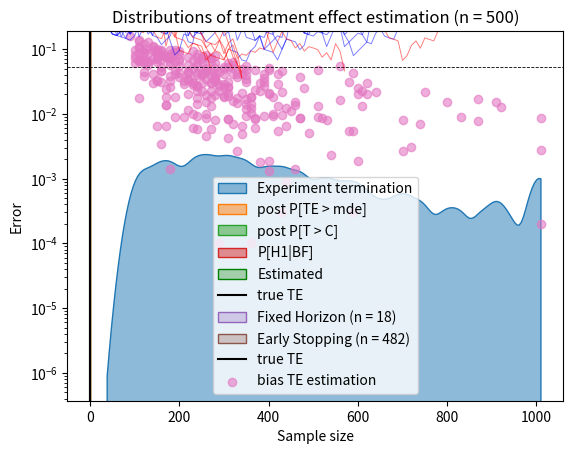

Generate this figure with matplotlib:
import numpy as np
import pandas as pd

import seaborn as sns
import matplotlib.pyplot as plt

import scipy.stats as stats
import random
from datetime import datetime


# Track total runtime
_start_time = datetime.now()


# Define a function to run the code and store the results
def run_code_with_seed(seed):
    # Set the seed for reproducibility
    random.seed(seed)
        
    """
    Part 0: Settings & Hyperparameters
    """
     
    # H0: effect = 0, H1: effect = mde (note, not composite! though still practical for that purpose)
    hypotheses = {"null": 0.6, "alt": 0.65, "mde": 0.05}
    _relative_loss_theshold = 0.05 # Used for loss -> e.g. 0.05 = 5% of prior effect deviation is accepted 
     
    # Define Control & Treatment DGP (Bernoulli distributed)
    C = {"n": 1000, "true_prob": 0.6} 
    T = {"n": 1000, "true_prob": C["true_prob"] + true_effect}
     
    # Define Prior (Beta distributed -> Conjugate)
    prior = {"n": 1000, "weight": 25, "prior_control": 0.6, "prior_treatment": 0.7}
     
    # Early Stopping parameters (criteria in % for intuitive use-cases)
    sequential_testing = True
    early_stopping = {"stopping_criteria_prob": 95, "interim_test_interval": 10}

 
    """
    Part 1: Generate Data
    """ 
    def get_bernoulli_sample(mean, n):
        # Sample bernoulli distribution with relevant metrics
        samples = [1 if random.random() < mean else 0 for _ in range(n)]
        converted = sum(samples)
        mean = converted/n
        
        return samples, converted, mean 
 
    C["sample"], C["converted"], C["sample_conversion_rate"] = get_bernoulli_sample(mean = C["true_prob"], n = C["n"])
    T["sample"], T["converted"], T["sample_conversion_rate"] = get_bernoulli_sample(mean = T["true_prob"], n = T["n"])
 
    """
    Part 2: Log Likelihoods 
    """
    # Log is important, to prevent "float division by zero" as data dimensions increase and likelihoods converge to 0
 
    def bernoulli_log_likelihood(hypothesis, outcomes):
        log_likelihood = 0.0
        for y in outcomes:
            if y == 1:
                log_likelihood += np.log(hypothesis)
            elif y == 0:
                log_likelihood += np.log(1 - hypothesis)
            else:
                raise ValueError("Outcomes must contain non-negative integers")
 
        return log_likelihood
 
    def log_likelihood_ratio_test(treatment):
        # Get likelihoods
        null_log_likelihood = bernoulli_log_likelihood(hypotheses["null"], treatment)
        alt_log_likelihood = bernoulli_log_likelihood(hypotheses["alt"], treatment)
 
        # Compute BF: H1|H0
        log_bayes_factor = alt_log_likelihood - null_log_likelihood
        bayes_factor = round(np.exp(log_bayes_factor), 3)
 
        return bayes_factor
 
    T["bayes_factor"] = log_likelihood_ratio_test(T["sample"])
 
    """
    Part 2.5: Early Stopping
    """
 
    def early_stopping_sampling(treatment):
        # Stopping criteria (symmetric) - computed using hyperparameter confidence %
        k =  early_stopping["stopping_criteria_prob"] / (100 - early_stopping["stopping_criteria_prob"])
        
        # Initialise
        bayes_factor, n_test = 0, 0
        early_stop = False
        interim_tests = []
        
        while early_stop == False:
            # sample        
            n_test += 1
            n_observed = n_test * early_stopping["interim_test_interval"]
            
            # Full data set utilised
            if n_observed > T["n"]:
                break
            
            data_observed = treatment[:n_observed]
            bayes_factor = log_likelihood_ratio_test(data_observed)
            
            # Stopping criteria
            if (bayes_factor > k or bayes_factor < 1/k):
                early_stop = True
            
            interim_tests.append((n_observed, bayes_factor))
        
        # Format new collections of info on treatment/control (slice control based on sample size of early stopping)
        T_ES = {
            "sample": data_observed,
            "converted": sum(data_observed),
            "sample_conversion_rate": round(sum(data_observed) / n_observed, 3),
            "bayes_factor": bayes_factor,
            "interim_tests": interim_tests,
            "early_stop": early_stop,
            "n": n_observed,
            "n_test": n_test,
            "true_prob": T["true_prob"]
            }
        
        C_ES = {
            "sample": C["sample"][:n_observed],
            "converted": sum(C["sample"][:n_observed]),
            "sample_conversion_rate": round(sum(C["sample"][:n_observed]) / n_observed, 3),
            "n": n_observed,
            "true_prob": T["true_prob"]
            }
            
        return T_ES, C_ES, k
 
    if sequential_testing == True:
        T_ES, C_ES, early_stopping["k"] = early_stopping_sampling(T["sample"])
        T, C = T_ES, C_ES
 
    """
    Part 3: Priors (Conjugate)
    """
 
    def beta_prior(prior_prob, weight, n):
        # Sample from Beta distribution: B(weight(prior belief) + 1, weight(1 - prior belief) + 1)
        a = round(prior_prob, 1) * weight + 1
        b = (1 - round(prior_prob, 1)) * weight + 1
        beta_prior = stats.beta(a, b)
        samples = beta_prior.rvs(size = n)    
        return beta_prior, samples, a, b
 
    C["prior_dist"], C["prior_sample"], C["prior_beta_a"], C["prior_beta_b"] = beta_prior(prior["prior_control"], prior["weight"], prior["n"])
    T["prior_dist"], T["prior_sample"], T["prior_beta_a"], T["prior_beta_b"] = beta_prior(prior["prior_treatment"], prior["weight"], prior["n"])
 
    """
    Part 4: Posteriors
    """
    def beta_posterior(prior_a, prior_b, converted, n):
        # Beta distribution because prior Beta distribution is conjugate
        beta_posterior = stats.beta(prior_a + converted, prior_b + (n - converted))
        samples = beta_posterior.rvs(size = n) 
        return beta_posterior, samples
 
    C["post_dist"], C["post_sample"] = beta_posterior(C["prior_beta_a"], C["prior_beta_b"], C["converted"], C["n"])
    T["post_dist"], T["post_sample"] = beta_posterior(T["prior_beta_a"], T["prior_beta_b"], T["converted"], T["n"])
 
    """
    Part 5: Reporting (Metrics & Visualisations)
    """
    def metrics():    

        # Evaluate how often treatment outperformes control
        treatment_won = [t - c >= hypotheses['mde'] for c, t in zip(C["post_sample"], T["post_sample"])]
        prob_TE_better_mde = round(np.mean(treatment_won), 2)
        treatment_won = [t >= c for c, t in zip(C["post_sample"], T["post_sample"])]
        prob_TE_positive = round(np.mean(treatment_won), 2)        
        
        # Get treatment effect measurement
        treatment_effect = { 
                "true": round(T["true_prob"] - C["true_prob"], 4),
                "observed": round(T["sample_conversion_rate"] - C["sample_conversion_rate"], 4),
                "estimated": round(T["post_sample"].mean() - C["post_sample"].mean(), 4),
                "prior": round(prior["prior_treatment"] - prior["prior_control"], 4)
            }
                
        # Compute loss (Reward/Penalise not choosing probability closest to the truth, by difference |T-C|)
        loss_control = [max(j - i, 0) for i,j in zip(C["post_sample"], T["post_sample"])]
        loss_control = [int(i)*j for i,j in zip(treatment_won, loss_control)]
        loss_control = round(np.mean(loss_control), 4)
        
        loss_treatment = [max(i - j, 0) for i,j in zip(C["post_sample"], T["post_sample"])]
        loss_treatment = [(1 - int(i))*j for i,j in zip(treatment_won, loss_treatment)]
        loss_treatment = round(np.mean(loss_treatment), 4)
                
        return treatment_effect, loss_control, loss_treatment, prob_TE_better_mde, prob_TE_positive
 
    treatment_effect, C["loss"], T["loss"], treatment_effect["p[TE>mde]"], treatment_effect["p[T>C]"] = metrics()
    
    # =================================================================
    # Store the results in a dictionary
    result = {
        "seed": seed,
        "sample_size": T["n"],
        "bayes_factor": T["bayes_factor"],
        "prob_H1": round(T["bayes_factor"] / (T["bayes_factor"] + 1), 3),
        "treatment_effect": treatment_effect["estimated"],
        "P[T>C]" : treatment_effect["p[T>C]"],
        "P[TE>mde]" : treatment_effect["p[TE>mde]"],
    }
    
    interim_tests = T["interim_tests"]
    
    return result, early_stopping, interim_tests

# Define the number of runs and a list to store the results
true_effect = 0.06
num_runs = 500

print("true treatment effect: ", true_effect)
results = []
results_interim_tests = []

# Run the code with different seeds and store the results
for _i in range(num_runs):
    _seed = _i  # Or use any other method to generate different seeds
    _result, early_stopping, interim_tests = run_code_with_seed(_seed)
    results.append(_result)
    results_interim_tests.append(interim_tests)


"""
Visualisations
"""

def plot_early_stopping_dist():
    # plot stopping criteria
    plt.axhline(y = 1, color = "black", linestyle = "--", linewidth = "0.6")
    plt.axhline(y = early_stopping["k"], color = "black", linestyle = "--", linewidth = "0.6")
    plt.axhline(y = 1/early_stopping["k"], color = "black", linestyle = "--", linewidth = "0.6")
        
    for i in range(len(results_interim_tests)):
        x, y = zip(*results_interim_tests[i])
        
        if results[i]["bayes_factor"] > 1: # Reject H0 (Effect discovery)
            color_i = "blue"
        else: # Accept H0 (No effect)
            color_i = "red"
        plt.plot(x, y, linestyle = "-", alpha = 0.5, linewidth = 0.7, color = color_i)
    
    # Set the y-axis to log scale
    plt.yscale('log')
    
    plt.xlabel("Sample size")
    plt.ylabel("Bayes_factor")
    plt.title(f"Distributions of early stopping (n = {num_runs})")
    plt.show()
    
plot_early_stopping_dist()

# Don't change type earlier, because dictionary type is used in other plots
results = pd.DataFrame(results)

def plot_convergence_distribution():
    sns.kdeplot(results["sample_size"], label = "Experiment termination", fill = True, alpha = 0.5, clip = (0, results["sample_size"].max()), bw_adjust=0.25)
    plt.xlabel('Sample size')
    plt.title(f"Distributions of experiment termination sample size (n = {num_runs})")
    plt.show()

plot_convergence_distribution()

def plot_prob_distributions():    
    sns.kdeplot(results["P[TE>mde]"], label = "post P[TE > mde]", fill = True, alpha = 0.5, clip=(0, 1))
    sns.kdeplot(results["P[T>C]"], label = "post P[T > C]", fill = True, alpha = 0.5, clip=(0, 1))
    sns.kdeplot(results["prob_H1"], label = "P[H1|BF]", fill = True, alpha = 0.5, clip=(0, 1))
    plt.legend(loc='upper right', bbox_to_anchor=(0.3, -0.1))
    plt.xlabel('Probability')
    plt.title(f"Distributions of predicted probabilities (n = {num_runs})")
    plt.show()

plot_prob_distributions()



def plot_treatment_effect():  
    # Get distribution of all treatment effect estimation errors
    plt.hist(results["treatment_effect"], bins = 20, alpha = 0.5, density=True, color = "green")
    sns.kdeplot(results["treatment_effect"], label = "Estimated", fill = True, alpha = 0.3, color = "green")
    plt.axvline(x = true_effect, color = "black", label = "true TE")
    
    plt.legend()
    plt.xlabel('Treatment effect')
    plt.title(f"Distributions of treatment effect estimation (n = {num_runs})")
    plt.show()
    
    # Compare Fixed Horizon & Early stopping
    n = results['sample_size'].max() # Assume at least one non-early stop for coding convenience
    results_fh = results[results["sample_size"] == n]
    results_es = results[results["sample_size"] != n]

    sns.kdeplot(results_fh["treatment_effect"], label = f"Fixed Horizon (n = {len(results_fh.index)})", fill = True, alpha = 0.3, bw_adjust=0.4)
    sns.kdeplot(results_es["treatment_effect"], label = f"Early Stopping (n = {len(results_es.index)})", fill = True, alpha = 0.3, bw_adjust=0.4)
    plt.axvline(x = true_effect, color = "black", label = "true TE")
    plt.legend()
    plt.xlabel('Treatment effect')
    plt.title(f"Distributions of treatment effect estimation (n = {num_runs})")
    plt.show()
    

plot_treatment_effect()



def plot_corr_bias_sample_size():  
    
    errors = [x - true_effect for x in results["treatment_effect"]]
    plt.scatter(results["sample_size"], errors, alpha = 0.6, label = "bias TE estimation")
    plt.axhline(y = 0, linewidth = 0.6, linestyle = "--", color = "black")
    plt.legend()
    plt.ylabel("Error")
    plt.xlabel("Sample size")
    
    # symmetric range for better illustration correlation
    largest_error = max(-min(errors), max(errors))
    plt.ylim(-largest_error*1.2, largest_error*1.2)
    
    plt.title(f"Distributions of treatment effect estimation (n = {num_runs})")
    plt.show()

plot_corr_bias_sample_size()




# Print execution time
print(f"\n===============================\nTotal runtime:  {datetime.now() - _start_time}")
